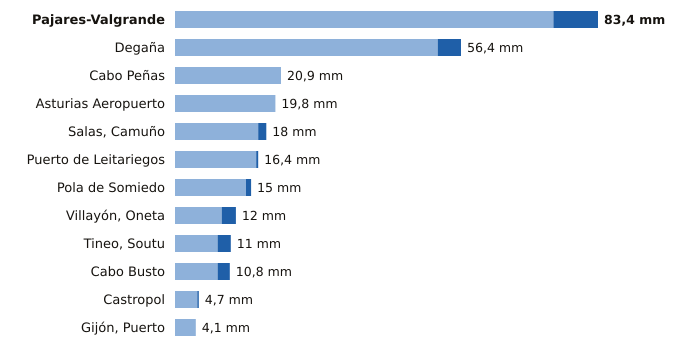

The data file committed next to this chart (first rows):
estacion, provincia, indicativo, mm_6_dias_anteriores, mm_hoy, mm_7_dias, horas_de_hoy
Pajares-Valgrande, Asturias, 1221D, 74.6, 8.8, 83.4, 15
Degaña, Asturias, 1302F, 51.8, 4.6, 56.4, 14
Cabo Peñas, Asturias, 1210X, 20.9, 0.0, 20.9, 15
Asturias Aeropuerto, Asturias, 1212E, 19.8, 0.0, 19.8, 15
Salas, Camuño, Asturias, 1279X, 16.4, 1.6, 18.0, 14
Puerto de Leitariegos, Asturias, 1542, 16.0, 0.4, 16.4, 15
Pola de Somiedo, Asturias, 1276F, 14.0, 1.0, 15.0, 15
Villayón, Oneta, Asturias, 1327A, 9.2, 2.8, 12.0, 15
Tineo, Soutu, Asturias, 1272B, 8.4, 2.6, 11.0, 15
Cabo Busto, Asturias, 1283U, 8.4, 2.4, 10.8, 15
Castropol, Asturias, 1331A, 4.4, 0.3, 4.7, 15
Gijón, Puerto, Asturias, 1208H, 4.1, 0.0, 4.1, 15
